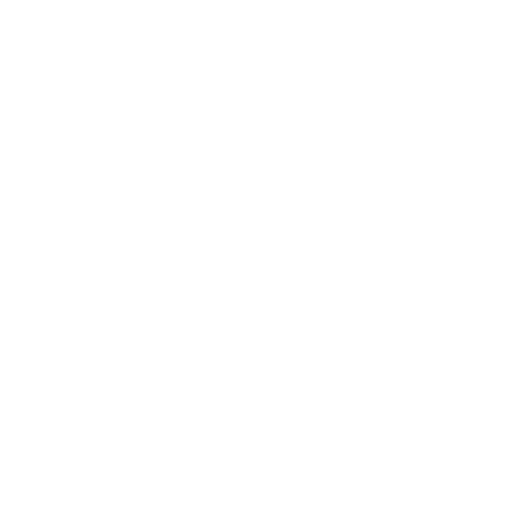
t = 0.00 s
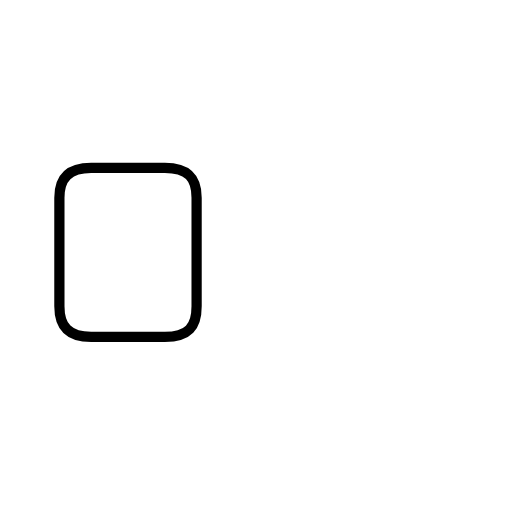
t = 1.66 s
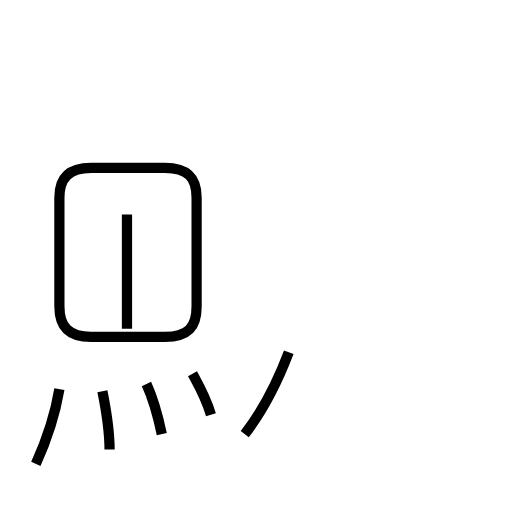
t = 2.96 s
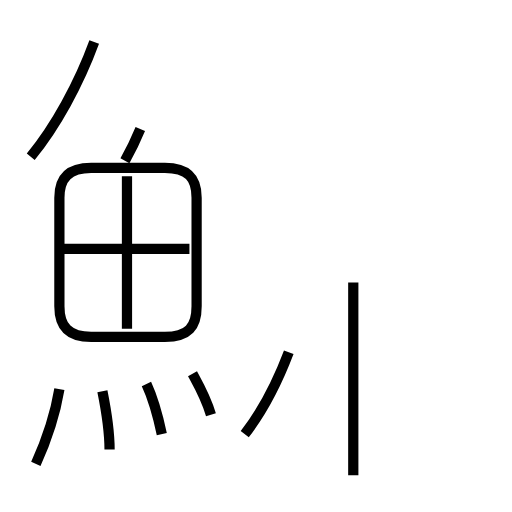
t = 4.49 s
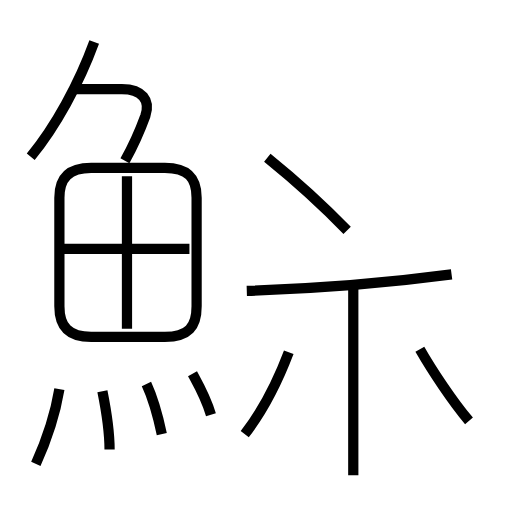
t = 5.97 s
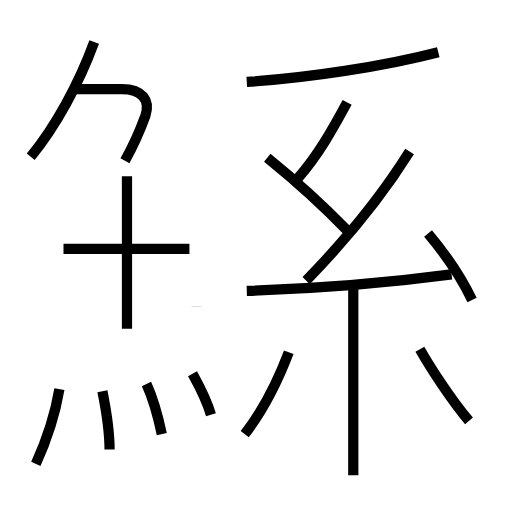
t = 7.53 s

The animated SVG that drew these frames (rendered in a browser with its animation timeline set to each time). Animation: 18 SMIL elements (animate=18); one cycle of 7.53 s.

<?xml version='1.0' encoding='utf-8'?>
<svg viewBox="0.0 -6.0 50.0 50.0" version="1.1" xmlns="http://www.w3.org/2000/svg"><rect x="-1000" y="-1000" width="2000" height="2000" stroke="white" fill="white" /><g style="fill:none;stroke:#000000;stroke-width:1"><path d="M 19.2 -14.1 L 19.2 -24.7 C 19.2 -26.6 18.4 -27.6 16.1 -27.6 L 8.9 -27.6 C 6.7 -27.6 5.8 -26.6 5.8 -24.7 L 5.8 -14.1 C 5.8 -12.1 6.7 -11.1 8.9 -11.1 L 16.1 -11.1 C 18.4 -11.1 19.2 -12.1 19.2 -14.1 Z " transform="translate(0.0 38.0)" stroke-dasharray="55.402540768356765" stroke-dashoffset="55.402540768356765"><animate attributeName="stroke-dashoffset" from="55.402540768356765" to="0" dur="1.662076223050703s" begin="0s; anim_end.end" fill="freeze" id="anim0" /></path><path d="M 3.5 1.3 C 4.5 -0.9 5.4 -3.6 5.8 -6.0 " transform="translate(0.0 38.0)" stroke-dasharray="7.67383680359306" stroke-dashoffset="7.67383680359306"><animate attributeName="stroke-dashoffset" from="7.67383680359306" to="0" dur="0.2302151041077918s" begin="anim0.end" fill="freeze" id="anim1" /></path><path d="M 10.7 -0.1 C 10.7 -2.0 10.3 -4.3 10.0 -5.8 " transform="translate(0.0 38.0)" stroke-dasharray="5.751390171750239" stroke-dashoffset="5.751390171750239"><animate attributeName="stroke-dashoffset" from="5.751390171750239" to="0" dur="0.17254170515250716s" begin="anim1.end" fill="freeze" id="anim2" /></path><path d="M 15.8 -1.6 C 15.4 -3.5 15.0 -5.0 14.3 -6.5 " transform="translate(0.0 38.0)" stroke-dasharray="5.136450482158826" stroke-dashoffset="5.136450482158826"><animate attributeName="stroke-dashoffset" from="5.136450482158826" to="0" dur="0.15409351446476477s" begin="anim2.end" fill="freeze" id="anim3" /></path><path d="M 20.6 -3.5 C 20.1 -5.2 19.4 -6.4 18.8 -7.5 " transform="translate(0.0 38.0)" stroke-dasharray="4.396646574121487" stroke-dashoffset="4.396646574121487"><animate attributeName="stroke-dashoffset" from="4.396646574121487" to="0" dur="0.1318993972236446s" begin="anim3.end" fill="freeze" id="anim4" /></path><path d="M 23.9 -1.6 C 25.6 -3.8 27.1 -6.7 28.2 -9.6 " transform="translate(0.0 38.0)" stroke-dasharray="9.11353389738906" stroke-dashoffset="9.11353389738906"><animate attributeName="stroke-dashoffset" from="9.11353389738906" to="0" dur="0.27340601692167177s" begin="anim4.end" fill="freeze" id="anim5" /></path><path d="M 12.4 -11.9 L 12.4 -26.8 " transform="translate(0.0 38.0)" stroke-dasharray="14.9" stroke-dashoffset="14.9"><animate attributeName="stroke-dashoffset" from="14.9" to="0" dur="0.447s" begin="anim5.end" fill="freeze" id="anim6" /></path><path d="M 18.5 -19.7 L 6.2 -19.7 " transform="translate(0.0 38.0)" stroke-dasharray="12.3" stroke-dashoffset="12.3"><animate attributeName="stroke-dashoffset" from="12.3" to="0" dur="0.369s" begin="anim6.end" fill="freeze" id="anim7" /></path><path d="M 3.0 -28.7 C 5.4 -31.6 7.7 -35.8 9.2 -39.9 " transform="translate(0.0 38.0)" stroke-dasharray="12.857850984491012" stroke-dashoffset="12.857850984491012"><animate attributeName="stroke-dashoffset" from="12.857850984491012" to="0" dur="0.38573552953473034s" begin="anim7.end" fill="freeze" id="anim8" /></path><path d="M 34.5 2.4 L 34.5 -16.4 " transform="translate(0.0 38.0)" stroke-dasharray="18.799999999999997" stroke-dashoffset="18.799999999999997"><animate attributeName="stroke-dashoffset" from="18.799999999999997" to="0" dur="0.564s" begin="anim8.end" fill="freeze" id="anim9" /></path><path d="M 12.2 -28.3 C 13.2 -30.1 13.8 -31.6 14.2 -32.7 C 14.7 -34.2 13.9 -35.3 11.9 -35.3 L 7.3 -35.3 " transform="translate(0.0 38.0)" stroke-dasharray="13.68457051700004" stroke-dashoffset="13.68457051700004"><animate attributeName="stroke-dashoffset" from="13.68457051700004" to="0" dur="0.41053711551000116s" begin="anim9.end" fill="freeze" id="anim10" /></path><path d="M 24.1 -15.6 C 30.7 -15.8 38.1 -16.4 44.1 -17.2 " transform="translate(0.0 38.0)" stroke-dasharray="20.071878575867405" stroke-dashoffset="20.071878575867405"><animate attributeName="stroke-dashoffset" from="20.071878575867405" to="0" dur="0.6021563572760221s" begin="anim10.end" fill="freeze" id="anim11" /></path><path d="M 45.8 -2.9 C 44.2 -4.8 42.2 -7.8 41.0 -9.9 " transform="translate(0.0 38.0)" stroke-dasharray="8.49688318862133" stroke-dashoffset="8.49688318862133"><animate attributeName="stroke-dashoffset" from="8.49688318862133" to="0" dur="0.25490649565863993s" begin="anim11.end" fill="freeze" id="anim12" /></path><path d="M 33.9 -21.5 C 30.9 -24.6 28.2 -26.9 26.1 -28.6 " transform="translate(0.0 38.0)" stroke-dasharray="10.55424755550164" stroke-dashoffset="10.55424755550164"><animate attributeName="stroke-dashoffset" from="10.55424755550164" to="0" dur="0.31662742666504917s" begin="anim12.end" fill="freeze" id="anim13" /></path><path d="M 29.9 -16.6 C 33.8 -20.6 37.0 -24.4 40.0 -29.2 " transform="translate(0.0 38.0)" stroke-dasharray="16.1815801378124" stroke-dashoffset="16.1815801378124"><animate attributeName="stroke-dashoffset" from="16.1815801378124" to="0" dur="0.485447404134372s" begin="anim13.end" fill="freeze" id="anim14" /></path><path d="M 46.1 -14.7 C 45.1 -16.8 43.4 -19.3 41.8 -21.2 " transform="translate(0.0 38.0)" stroke-dasharray="7.812208231430647" stroke-dashoffset="7.812208231430647"><animate attributeName="stroke-dashoffset" from="7.812208231430647" to="0" dur="0.2343662469429194s" begin="anim14.end" fill="freeze" id="anim15" /></path><path d="M 29.1 -26.6 C 31.1 -28.9 32.5 -31.4 33.9 -34.0 " transform="translate(0.0 38.0)" stroke-dasharray="8.840006311513001" stroke-dashoffset="8.840006311513001"><animate attributeName="stroke-dashoffset" from="8.840006311513001" to="0" dur="0.26520018934539s" begin="anim15.end" fill="freeze" id="anim16" /></path><path d="M 24.1 -36.0 C 30.1 -36.4 37.4 -37.5 42.8 -38.9" transform="translate(0.0 38.0)" stroke-dasharray="18.947517791917676" stroke-dashoffset="18.947517791917676"><animate attributeName="stroke-dashoffset" from="18.947517791917676" to="0" dur="0.5684255337575302s" begin="anim16.end" fill="freeze" id="anim_end" /></path></g></svg>
